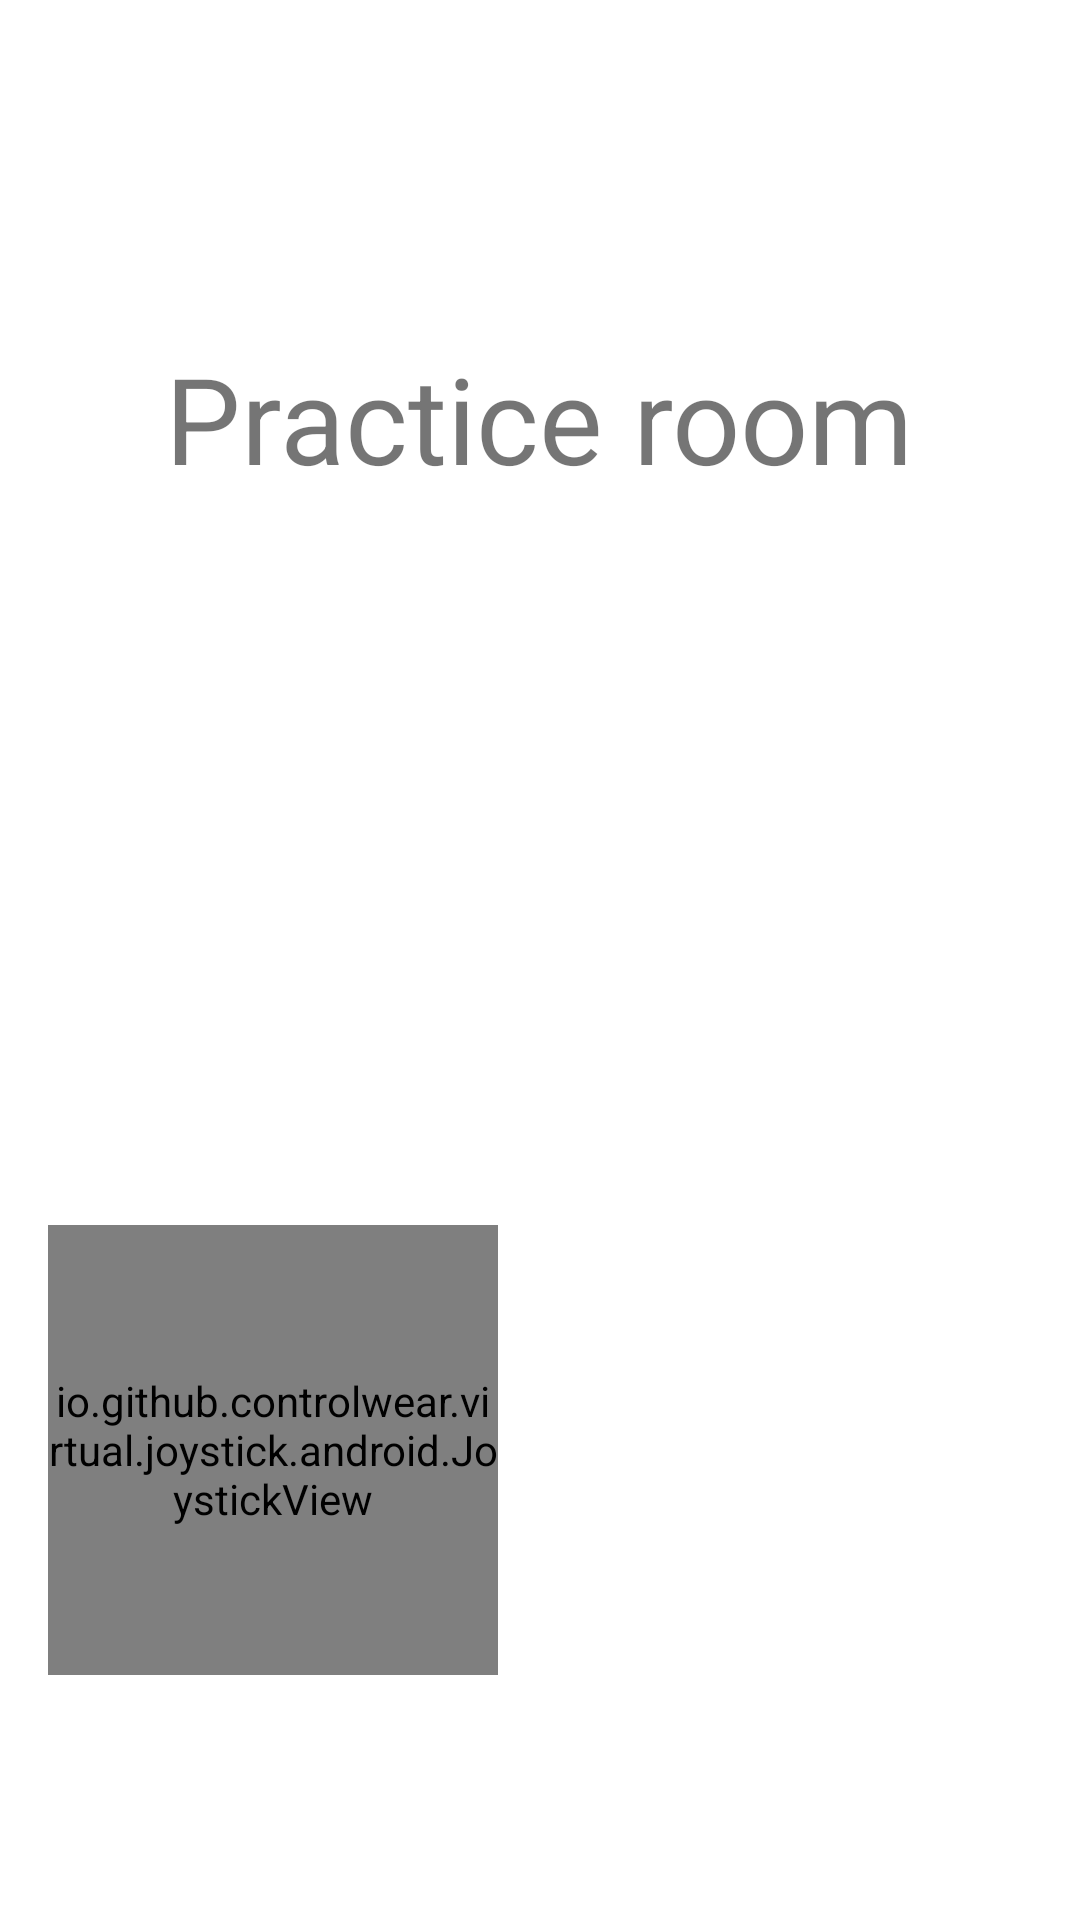

Android layout source for this screen:
<!-- AndroidManifest.xml: application theme Theme.OMP_Hra -->
<!-- res/layout/activity_game.xml -->
<?xml version="1.0" encoding="utf-8"?>
<androidx.constraintlayout.widget.ConstraintLayout xmlns:android="http://schemas.android.com/apk/res/android"
    xmlns:app="http://schemas.android.com/apk/res-auto"
    xmlns:tools="http://schemas.android.com/tools"
    android:id="@+id/parent"
    android:layout_width="match_parent"
    android:layout_height="match_parent"
    android:orientation="horizontal"
    tools:context=".Game">

    <androidx.constraintlayout.widget.Guideline
        android:id="@+id/guideline5"
        android:layout_width="wrap_content"
        android:layout_height="wrap_content"
        android:orientation="vertical"
        app:layout_constraintGuide_begin="365dp" />

    <androidx.constraintlayout.widget.Guideline
        android:id="@+id/guideline6"
        android:layout_width="wrap_content"
        android:layout_height="wrap_content"
        android:orientation="horizontal"
        app:layout_constraintGuide_begin="205dp" />

    <TextView
        android:id="@+id/dodge"
        android:layout_width="wrap_content"
        android:layout_height="wrap_content"
        android:layout_centerHorizontal="true"
        android:layout_marginTop="80dp"
        android:text="Practice room"
        android:textSize="40dp"
        app:layout_constraintBottom_toTopOf="@+id/guideline6"
        app:layout_constraintEnd_toEndOf="parent"
        app:layout_constraintHorizontal_bias="0.498"
        app:layout_constraintStart_toStartOf="parent"
        app:layout_constraintTop_toTopOf="parent"
        app:layout_constraintVertical_bias="0.458" />

    <ImageView
        android:id="@+id/citizen"
        android:layout_width="90dp"
        android:layout_height="90dp"
        android:layout_alignParentBottom="true"
        android:layout_centerHorizontal="true"
        android:visibility="invisible"
        android:src="@drawable/citizen"
        app:layout_constraintBottom_toBottomOf="parent"
        app:layout_constraintEnd_toStartOf="@+id/guideline5"
        app:layout_constraintStart_toEndOf="@+id/joystickView"
        app:layout_constraintTop_toBottomOf="@+id/dodge"
        app:layout_constraintVertical_bias="0.896" />

    <ImageView
        android:id="@+id/citizenright"
        android:layout_width="90dp"
        android:layout_height="90dp"
        android:layout_alignParentBottom="true"
        android:layout_centerHorizontal="true"
        android:scaleX="-1"
        android:src="@drawable/citizen"
        app:layout_constraintBottom_toBottomOf="parent"
        app:layout_constraintEnd_toStartOf="@+id/guideline5"
        app:layout_constraintHorizontal_bias="0.504"
        app:layout_constraintStart_toEndOf="@+id/joystickView"
        app:layout_constraintTop_toBottomOf="@+id/dodge"
        app:layout_constraintVertical_bias="0.896" />

    <io.github.controlwear.virtual.joystick.android.JoystickView
        android:id="@+id/joystickView"
        android:layout_width="150dp"
        android:layout_height="150dp"
        app:JV_backgroundColor="#C6009688"
        app:JV_borderColor="#00796B"
        app:JV_borderWidth="4dp"
        app:JV_buttonColor="#CBFF6E40"
        app:JV_buttonSizeRatio="25%"
        app:JV_fixedCenter="false"
        app:layout_constraintBottom_toBottomOf="parent"
        app:layout_constraintEnd_toStartOf="@+id/guideline5"
        app:layout_constraintHorizontal_bias="0.074"
        app:layout_constraintStart_toStartOf="parent"
        app:layout_constraintTop_toTopOf="@+id/guideline6"
        app:layout_constraintVertical_bias="0.714" />


</androidx.constraintlayout.widget.ConstraintLayout>
<!-- resources referenced by this layout -->
<resources>
  <style name="Theme.OMP_Hra" parent="Theme.MaterialComponents.DayNight.DarkActionBar">
          
          <item name="colorPrimary">@color/purple_500</item>
          <item name="colorPrimaryVariant">@color/purple_700</item>
          <item name="colorOnPrimary">@color/white</item>
          
          <item name="colorSecondary">@color/teal_200</item>
          <item name="colorSecondaryVariant">@color/teal_700</item>
          <item name="colorOnSecondary">@color/black</item>
          
          <item name="android:statusBarColor" tools:targetApi="l">?attr/colorPrimaryVariant</item>
          
      </style>
  <color name="purple_500">#FF6200EE</color>
  <color name="purple_700">#FF3700B3</color>
  <color name="white">#FFFFFFFF</color>
  <color name="teal_200">#FF03DAC5</color>
  <color name="teal_700">#FF018786</color>
  <color name="black">#FF000000</color>
</resources>
